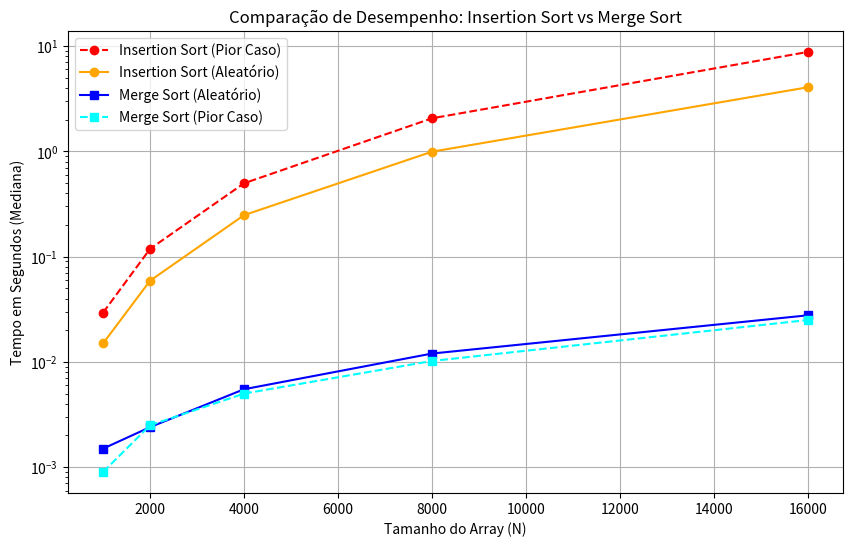

Reproduce this figure in Python.
import matplotlib.pyplot as plt

# Dados do eixo X (Tamanhos do array)
tamanhos = [1000, 2000, 4000, 8000, 16000]

# Dados do eixo Y (Tempos extraídos do seu terminal)
merge_pior = [0.0009, 0.0025, 0.0050, 0.0102, 0.0250]
merge_aleatorio = [0.0015, 0.0024, 0.0055, 0.0120, 0.0277]

insertion_pior = [0.0294, 0.1186, 0.4977, 2.0613, 8.8026]
insertion_aleatorio = [0.0150, 0.0591, 0.2479, 0.9927, 4.0643]

# Configurando o gráfico
plt.figure(figsize=(10, 6))

plt.plot(tamanhos, insertion_pior, label='Insertion Sort (Pior Caso)', marker='o', color='red', linestyle='--')
plt.plot(tamanhos, insertion_aleatorio, label='Insertion Sort (Aleatório)', marker='o', color='orange')

plt.plot(tamanhos, merge_aleatorio, label='Merge Sort (Aleatório)', marker='s', color='blue')
plt.plot(tamanhos, merge_pior, label='Merge Sort (Pior Caso)', marker='s', color='cyan', linestyle='--')

plt.title('Comparação de Desempenho: Insertion Sort vs Merge Sort')
plt.xlabel('Tamanho do Array (N)')
plt.ylabel('Tempo em Segundos (Mediana)')
plt.legend()
plt.grid(True)
plt.yscale('log')

# SALVA A IMAGEM DIRETO NA SUA PASTA
plt.savefig('grafico_comparativo.png', dpi=300, bbox_inches='tight')
print("Tudo certo! Imagem 'grafico_comparativo.png' salva com sucesso na sua pasta.")

#Essa parte eu fiz com IA
